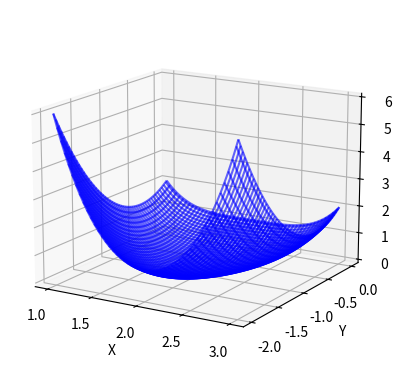

Source code (Python): (Note: this script raises an exception after producing the figure.)
# Unconstraint Optimization similar to fminsearch in MATLAB
# Constraint Optimization similar to fmincon in MATLAB
# %% Unconstraint Optimization by fmin
import scipy.optimize as opt

# use lambda to express in-line function
banana = lambda x: 100 * (x[1] - x[0]**2)**2 + (1 - x[0])**2
OptVal = opt.fmin(func=banana, 
    x0=[-1.2,1], 
    maxiter=1e3, 
    maxfun=1e3, 
    disp=0, 
    full_output=True)

xopt = OptVal[0] # x1 = OptVal[0][0], x2 = OptVal[0][1]
fopt = OptVal[1]
print([xopt,fopt])

#%%
import scipy.optimize as opt
import numpy as np
import matplotlib.pyplot as plt

opts = dict(disp=1, xtol=1e-6, ftol=1e-6, maxfun=1e4, maxiter=1e4, full_output=True)
f = lambda x: (x[0] - 2)**4 + (x[0] - 2)**2*x[1]**2 + (x[1]+1)**2
OptVal = opt.fmin(func=f, x0=[0, 0], **opts)
xopt = OptVal[0]
fopt = OptVal[1]
print([xopt,fopt])

# Make a 3D graph
x = np.linspace(1, 3, 100)
y = np.linspace(-2, 0, 100)
X, Y = np.meshgrid(x, y)
Z = f([X, Y])
fig = plt.figure()
ax = plt.axes(projection ='3d')
ax.plot_wireframe(X, Y, Z, color ='blue',alpha=0.6)
ax.view_init(15, -59)  #(elev, azim=)
ax.set_xlabel('X')
ax.set_ylabel('Y')
plt.show()
# %% Constraint Optimization by minimize
# Exercise 9.4 on page 201
import scipy.optimize as opt
import numpy as np

opts = dict(disp = True, maxiter=1e4)
# set constraints
# (1) x1>0, x2>0; or use bounds = [(0, None), (0, None)]
# cons = [{'type': 'ineq', 'fun': lambda x:  x[0]},
#         {'type': 'ineq', 'fun': lambda x:  x[1]}]

# (2) x1<=1, x2<=2; or use bounds = [(0, 1), (0, 2)]
# bnds = [(None, 1), (None, 2)]
# cons = [];
# cons = [{'type': 'ineq', 'fun': lambda x:  1 - x[0]},
#         {'type': 'ineq', 'fun': lambda x:  2 - x[1]}]
# (3) 0<=x1<=1, 0<=x2<=2
# bnds = [(0, 1), (0, 2)]
# cons =[]
# (4) 0<=x1<=inf, -inf<=x2<=2
# bnds = [(0, np.inf), (-np.inf, 2)]
# cons =[]
# (5) x1+x2<=0.9
# bnds = []
# cons = {'type': 'ineq', 'fun': lambda x:  -x[0] - x[1] + 0.9}
# (6) 1.5<=x1+x2<=2
# bnds = []
# method 1
# cons = [{'type': 'ineq', 'fun': lambda x:  x[0] + x[1] - 1.5},
#         {'type': 'ineq', 'fun': lambda x:  -x[0] - x[1] + 2}]
# method 2
# A = [[1, 1],[-1, -1]]
# b = [1.5, -2]
# cons = {'type': 'ineq', 'fun': lambda x: A @ x - b}
# method 3: b <= Ax <= inf
# lb = b
# ub = np.inf*np.ones(2)
# cons = opt.LinearConstraint(A, lb, ub)
# (7) sqrt(x1**2 + x2**2)<=1
# bnds = []
# con = lambda x: np.sqrt(x[0]**2 + x[1]**2) 
# lb = 0
# ub = 1
# cons = opt.NonlinearConstraint(con, lb, ub)

# (8) sqrt(x1**2 + x2**2)<=1, 0 <= x1*x2
cons = [{'type': 'ineq', 'fun': lambda x:  
            1 - np.sqrt(x[0]**2 + x[1]**2)},
        {'type': 'ineq', 'fun': lambda x:  
            x[0] * x[1]}]

bnds = []
f = lambda x: (x[0] - 2)**4 + (x[0] - 2)**2*x[1]**2 + (x[1]+1)**2
res = opt.minimize(f, x0=[0, 0], 
    bounds = bnds,
    constraints = cons,
    options = opts,
    tol = 1e-8)
print(res)
  
# %% create bounds from A
import numpy as np
A = np.array([[1, -2], [-1, -2], [-1, 2]])
bnds = [(0, None) for i in range(A.shape[1])]
print(bnds)
# %%
